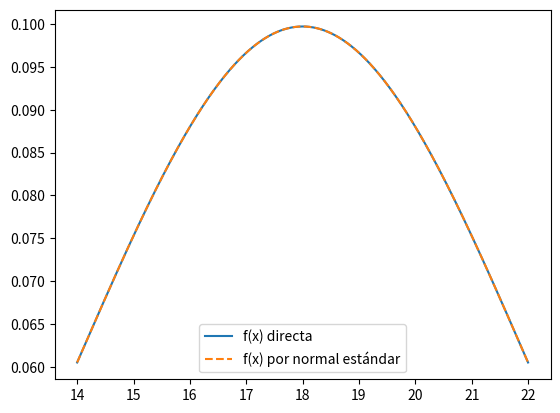

This figure's Python source:
import numpy as np
import matplotlib.pyplot as plt

# Distribución normal con media mu y desviación sigma
def f(x, sigma, mu):
    return (1 / (sigma * np.sqrt(2*np.pi))) * np.exp(-((x - mu)**2) / (2 * sigma**2))

# Distribución normal estándar N(0, 1)
def f_z(x):
    return (1 / np.sqrt(2*np.pi)) * np.exp(-x**2 / 2)

# Parámetros
sigma = 4
mu = 18
x_vals = np.linspace(14, 22, 1000)

# Evaluación directa con fórmula general
f_x_def = f(x_vals, sigma, mu)

# Usar normal estándar, ajustada con cambio de variable z = (x - mu) / sigma
f_x_por_z = f_z((x_vals - mu) / sigma) / sigma  # IMPORTANTE: dividir por sigma para escalar correctamente

# Visualización
plt.plot(x_vals, f_x_def, label="f(x) directa")
plt.plot(x_vals, f_x_por_z, '--', label="f(x) por normal estándar")
plt.legend()
plt.show()

